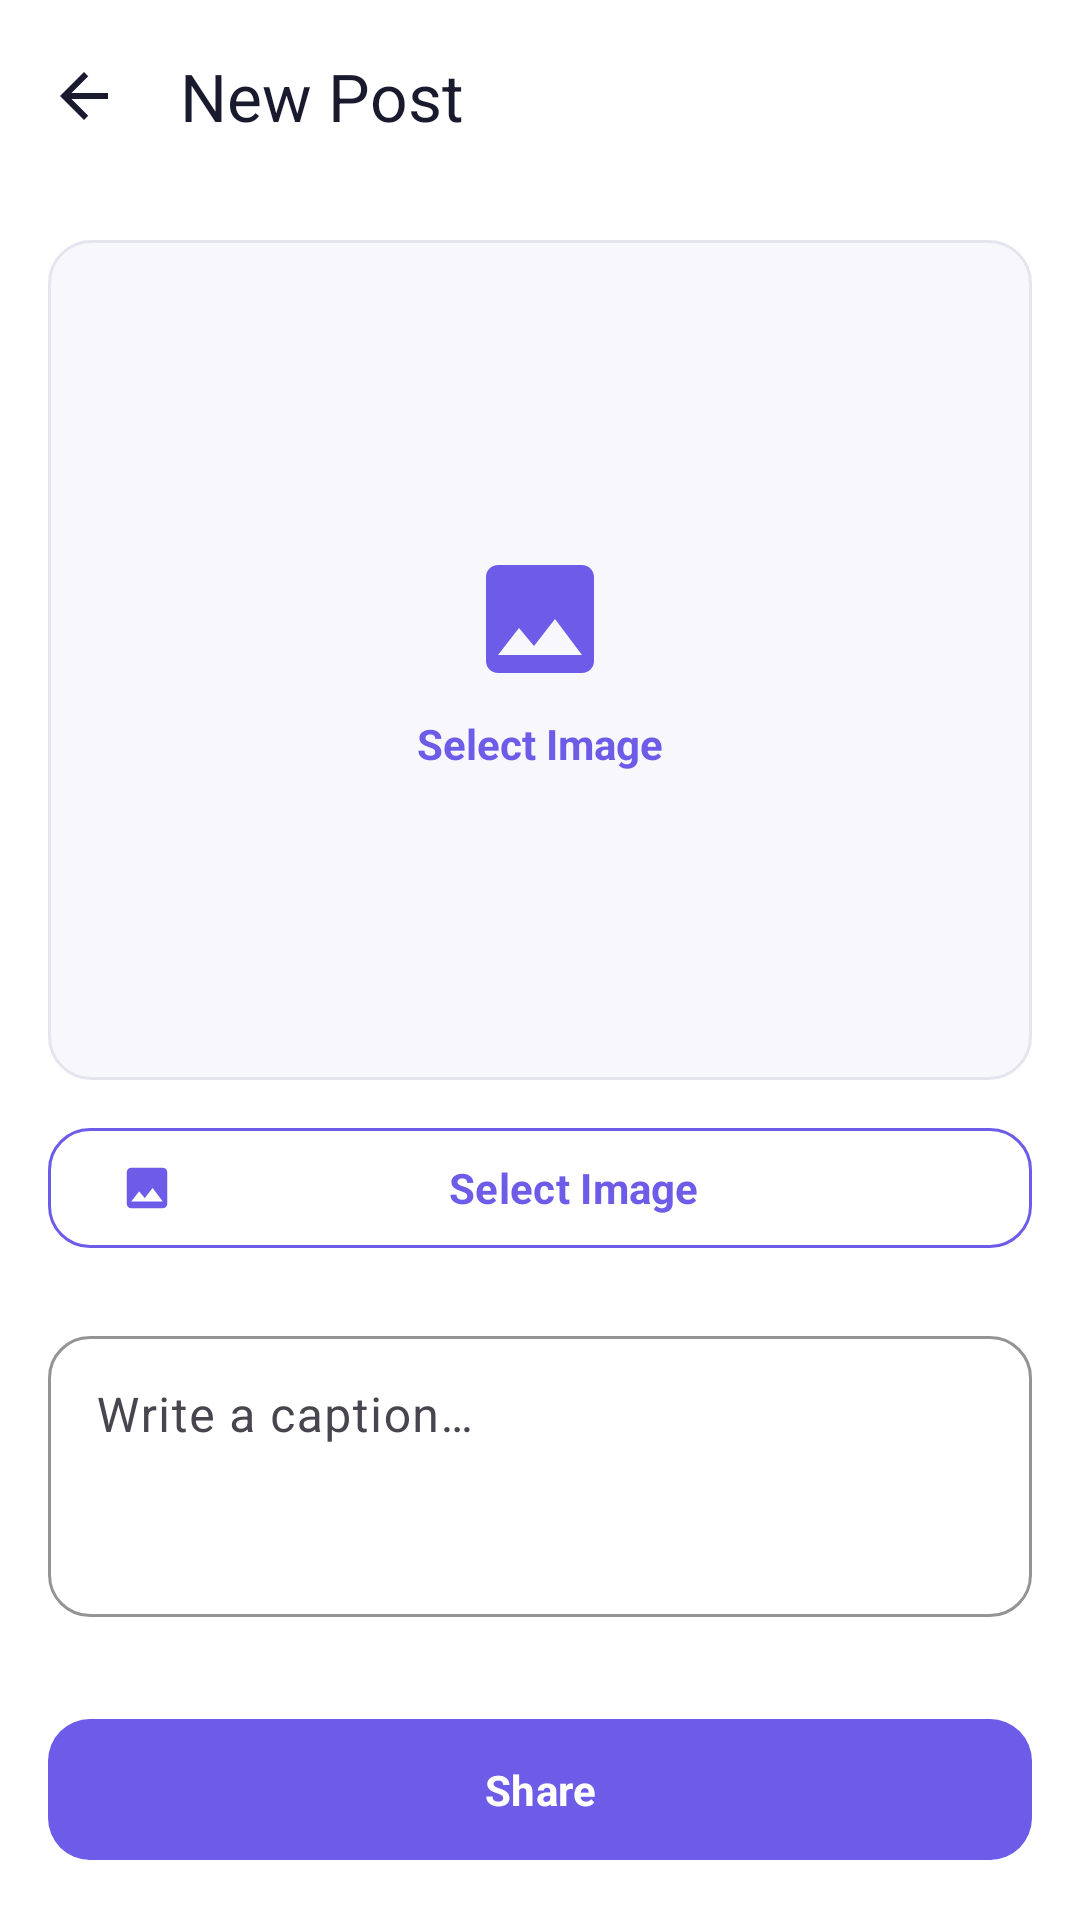

Produce the Android XML layout that renders to this screen, including the resource entries it uses.
<!-- AndroidManifest.xml: application theme Theme.SocialSphere -->
<!-- res/layout/activity_create_post.xml -->
<?xml version="1.0" encoding="utf-8"?>
<androidx.constraintlayout.widget.ConstraintLayout xmlns:android="http://schemas.android.com/apk/res/android"
    xmlns:app="http://schemas.android.com/apk/res-auto"
    android:layout_width="match_parent"
    android:layout_height="match_parent"
    android:background="@color/background">

    <com.google.android.material.appbar.MaterialToolbar
        android:id="@+id/toolbar"
        android:layout_width="0dp"
        android:layout_height="?attr/actionBarSize"
        android:background="@color/background"
        app:title="@string/new_post"
        app:titleTextColor="@color/on_background"
        app:navigationIcon="@drawable/ic_back"
        app:layout_constraintTop_toTopOf="parent"
        app:layout_constraintStart_toStartOf="parent"
        app:layout_constraintEnd_toEndOf="parent" />

    <androidx.core.widget.NestedScrollView
        android:layout_width="0dp"
        android:layout_height="0dp"
        app:layout_constraintTop_toBottomOf="@id/toolbar"
        app:layout_constraintStart_toStartOf="parent"
        app:layout_constraintEnd_toEndOf="parent"
        app:layout_constraintBottom_toTopOf="@id/btnShare">

        <LinearLayout
            android:layout_width="match_parent"
            android:layout_height="wrap_content"
            android:orientation="vertical"
            android:padding="@dimen/spacing_md">

            <FrameLayout
                android:layout_width="match_parent"
                android:layout_height="280dp"
                android:background="@drawable/bg_input_field">

                <ImageView
                    android:id="@+id/ivSelectedImage"
                    android:layout_width="match_parent"
                    android:layout_height="match_parent"
                    android:scaleType="centerCrop"
                    android:visibility="gone"/>

                <LinearLayout
                    android:id="@+id/imagePlaceholder"
                    android:layout_width="wrap_content"
                    android:layout_height="wrap_content"
                    android:layout_gravity="center"
                    android:orientation="vertical"
                    android:gravity="center">

                    <ImageView
                        android:layout_width="48dp"
                        android:layout_height="48dp"
                        android:src="@drawable/ic_gallery"/>

                    <TextView
                        android:layout_width="wrap_content"
                        android:layout_height="wrap_content"
                        android:layout_marginTop="8dp"
                        android:text="@string/select_image"
                        android:textColor="@color/brand_primary"
                        android:textStyle="bold"/>
                </LinearLayout>

            </FrameLayout>

            <com.google.android.material.button.MaterialButton
                android:id="@+id/btnPickImage"
                style="@style/AppButton.Outlined"
                android:layout_width="match_parent"
                android:layout_height="wrap_content"
                android:layout_marginTop="12dp"
                android:text="@string/select_image"
                app:icon="@drawable/ic_gallery"/>

            <com.google.android.material.textfield.TextInputLayout
                style="@style/AppTextInputLayout"
                android:layout_width="match_parent"
                android:layout_height="wrap_content"
                android:layout_marginTop="20dp"
                android:hint="@string/write_a_caption">

                <com.google.android.material.textfield.TextInputEditText
                    android:id="@+id/etCaption"
                    android:layout_width="match_parent"
                    android:layout_height="wrap_content"
                    android:minLines="3"
                    android:gravity="top"
                    android:inputType="textMultiLine|textCapSentences"/>
            </com.google.android.material.textfield.TextInputLayout>

        </LinearLayout>
    </androidx.core.widget.NestedScrollView>

    <ProgressBar
        android:id="@+id/progressBar"
        android:layout_width="wrap_content"
        android:layout_height="wrap_content"
        android:visibility="gone"
        app:layout_constraintTop_toTopOf="parent"
        app:layout_constraintBottom_toBottomOf="parent"
        app:layout_constraintStart_toStartOf="parent"
        app:layout_constraintEnd_toEndOf="parent"/>

    <com.google.android.material.button.MaterialButton
        android:id="@+id/btnShare"
        style="@style/AppButton.Primary"
        android:layout_width="0dp"
        android:layout_height="wrap_content"
        android:layout_margin="@dimen/spacing_md"
        android:text="@string/share"
        app:layout_constraintStart_toStartOf="parent"
        app:layout_constraintEnd_toEndOf="parent"
        app:layout_constraintBottom_toBottomOf="parent"/>

</androidx.constraintlayout.widget.ConstraintLayout>
<!-- resources referenced by this layout -->
<resources>
  <color name="background">#FFFFFF</color>
  <color name="brand_primary">#6C5CE7</color>
  <color name="on_background">#1A1A2E</color>
  <dimen name="spacing_md">16dp</dimen>
  <!-- drawable bg_input_field (drawable) -->
  <shape xmlns:android="http://schemas.android.com/apk/res/android" android:shape="rectangle">
      <solid android:color="@color/surface"/>
      <corners android:radius="14dp"/>
      <stroke android:width="1dp" android:color="@color/divider"/>
  </shape>
  <!-- drawable ic_back (drawable) -->
  <vector xmlns:android="http://schemas.android.com/apk/res/android"
      android:width="24dp" android:height="24dp" android:viewportWidth="24" android:viewportHeight="24">
      <path android:fillColor="#1A1A2E" android:pathData="M20,11L7.83,11l5.59,-5.59L12,4l-8,8 8,8 1.41,-1.41L7.83,13L20,13z"/>
  </vector>
  <!-- drawable ic_gallery (drawable) -->
  <vector xmlns:android="http://schemas.android.com/apk/res/android"
      android:width="24dp" android:height="24dp" android:viewportWidth="24" android:viewportHeight="24">
      <path android:fillColor="#6C5CE7" android:pathData="M21,19L21,5c0,-1.1 -0.9,-2 -2,-2L5,3c-1.1,0 -2,0.9 -2,2v14c0,1.1 0.9,2 2,2h14c1.1,0 2,-0.9 2,-2zM8.5,13.5l2.5,3.01L14.5,12l4.5,6L5,18z"/>
  </vector>
  <string name="new_post">New Post</string>
  <string name="select_image">Select Image</string>
  <string name="share">Share</string>
  <string name="write_a_caption">Write a caption…</string>
  <style name="AppButton.Outlined" parent="Widget.Material3.Button.OutlinedButton">
          <item name="cornerRadius">14dp</item>
          <item name="android:textAllCaps">false</item>
          <item name="android:textStyle">bold</item>
          <item name="strokeColor">@color/brand_primary</item>
          <item name="android:textColor">@color/brand_primary</item>
      </style>
  <style name="AppButton.Primary" parent="Widget.Material3.Button">
          <item name="cornerRadius">14dp</item>
          <item name="android:textAllCaps">false</item>
          <item name="android:textStyle">bold</item>
          <item name="android:paddingTop">14dp</item>
          <item name="android:paddingBottom">14dp</item>
          <item name="backgroundTint">@color/brand_primary</item>
      </style>
  <style name="AppTextInputLayout" parent="Widget.Material3.TextInputLayout.OutlinedBox">
          <item name="boxCornerRadiusTopStart">14dp</item>
          <item name="boxCornerRadiusTopEnd">14dp</item>
          <item name="boxCornerRadiusBottomStart">14dp</item>
          <item name="boxCornerRadiusBottomEnd">14dp</item>
          <item name="boxStrokeColor">@color/brand_primary</item>
          <item name="hintTextColor">@color/brand_primary</item>
      </style>
  <style name="Theme.SocialSphere" parent="Theme.Material3.Light.NoActionBar">
          <item name="colorPrimary">@color/brand_primary</item>
          <item name="colorPrimaryDark">@color/brand_primary_dark</item>
          <item name="colorOnPrimary">@color/white</item>
          <item name="colorSecondary">@color/brand_secondary</item>
          <item name="colorOnSecondary">@color/white</item>
          <item name="android:colorBackground">@color/background</item>
          <item name="colorSurface">@color/surface</item>
          <item name="colorOnSurface">@color/on_background</item>
          <item name="colorError">@color/error</item>
          <item name="android:statusBarColor">@color/background</item>
          <item name="android:windowLightStatusBar">true</item>
          <item name="android:navigationBarColor">@color/background</item>
          <item name="android:fontFamily">sans-serif</item>
      </style>
  <color name="surface">#F7F7FC</color>
  <color name="divider">#E5E5EF</color>
  <color name="brand_primary_dark">#4834D4</color>
  <color name="white">#FFFFFF</color>
  <color name="brand_secondary">#00CEC9</color>
  <color name="error">#FF5252</color>
</resources>
